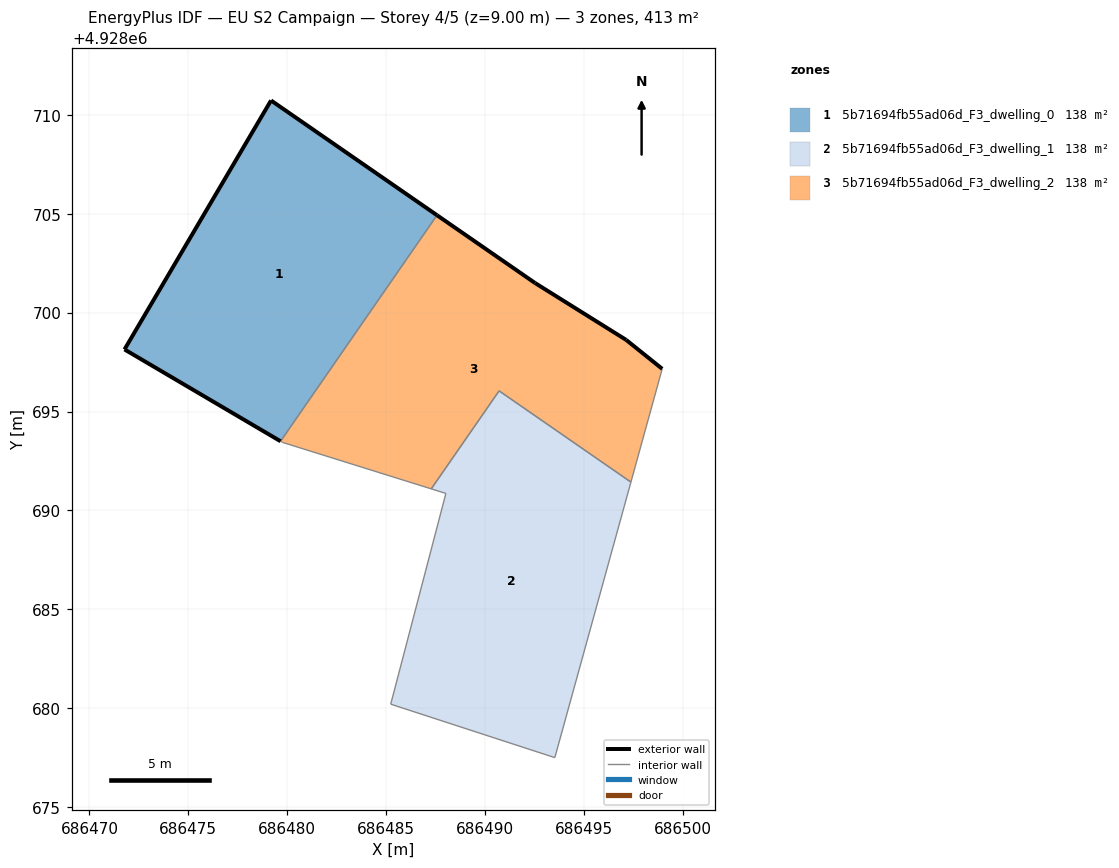
=== STOREY PLAN SPEC (per zone: floor XY polygon, exterior-wall plan segments, windows/doors) ===
zone 1: 5b71694fb55ad06d_F3_dwelling_0  (137.8 m²)
  floor: (686479.67, 4928693.50) (686487.58, 4928704.92) (686479.18, 4928710.73) (686471.77, 4928698.14)
  exterior wall: (686479.18, 4928710.73) – (686487.58, 4928704.92)  [10.2 m]
  exterior wall: (686479.67, 4928693.50) – (686471.77, 4928698.14)  [9.2 m]
  exterior wall: (686471.77, 4928698.14) – (686479.18, 4928710.73)  [14.6 m]
  interior walls: 1
zone 2: 5b71694fb55ad06d_F3_dwelling_1  (137.8 m²)
  floor: (686493.53, 4928677.50) (686497.38, 4928691.43) (686490.72, 4928696.04) (686487.28, 4928691.09) (686488.02, 4928690.86) (686485.24, 4928680.20)
  interior walls: 6
zone 3: 5b71694fb55ad06d_F3_dwelling_2  (137.8 m²)
  floor: (686497.38, 4928691.43) (686498.96, 4928697.16) (686497.14, 4928698.62) (686492.53, 4928701.50) (686487.58, 4928704.92) (686479.67, 4928693.50) (686479.76, 4928693.44) (686487.28, 4928691.09) (686490.72, 4928696.04)
  exterior wall: (686487.58, 4928704.92) – (686492.53, 4928701.50)  [6.0 m]
  exterior wall: (686492.53, 4928701.50) – (686497.14, 4928698.62)  [5.4 m]
  exterior wall: (686497.14, 4928698.62) – (686498.96, 4928697.16)  [2.3 m]
  interior walls: 6

=== DERIVED (storey summary) ===
Building: EU S2 Campaign
Storey: 4 of 5  (floor level z = 9.00 m)
Storey gross floor area: 413.4 m²
Zones on this storey: 3
  - 5b71694fb55ad06d_F3_dwelling_0: floor 137.8 m²; exterior wall 34.0 m (101.9 m²); WWR 0.0%
  - 5b71694fb55ad06d_F3_dwelling_1: floor 137.8 m²
  - 5b71694fb55ad06d_F3_dwelling_2: floor 137.8 m²; exterior wall 13.8 m (41.4 m²); WWR 0.0%
Zone adjacency (shared interzone walls):
  - 5b71694fb55ad06d_F3_dwelling_0 ↔ 5b71694fb55ad06d_F3_dwelling_2
  - 5b71694fb55ad06d_F3_dwelling_1 ↔ 5b71694fb55ad06d_F3_dwelling_2